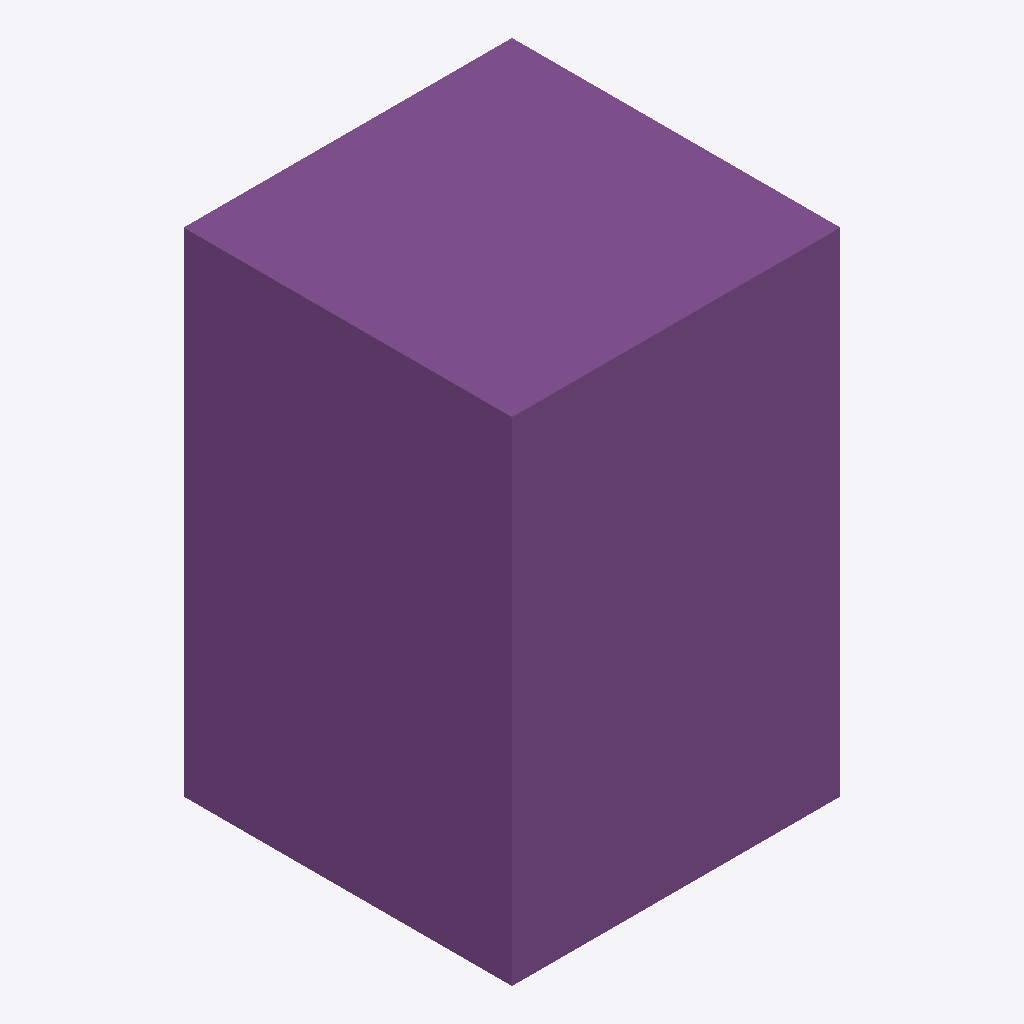
Isometric view of an IFC building model (IFC-SPF (STEP), schema IFC4X3, length unit metre), seen from the south-west, elements coloured by IFC class: 1 pile (purple).
Extent 4.0 m × 4.0 m × 6.0 m (x, y, z). Elements (1): 1 IfcPile.

HEADER;
FILE_DESCRIPTION(('ViewDefinition [CoordinationView]'),'2;1');
FILE_NAME('','2026-04-06T16:14:30',(''),(''),'IfcOpenShell 0.8.0','IfcOpenShell 0.8.0','');
FILE_SCHEMA(('IFC4X3'));
ENDSEC;
DATA;
#1=IFCPROJECT('22CM5Gzqr4RQfUldlMnEIn',$,'Linear Placement Class Test',$,$,$,$,(#10),#5);
#2=IFCSITE('2FzjvjDCnClAygvTTQ2HHZ',$,'Site',$,$,$,$,$,$,$,$,$,$,$);
#153=IFCPILE('12sKq_weP4DAurrO0J4oq7',$,'Traffic Signal Standard Foundation',$,$,#152,#148,$,.SUPPORT.,$);
ENDSEC;
